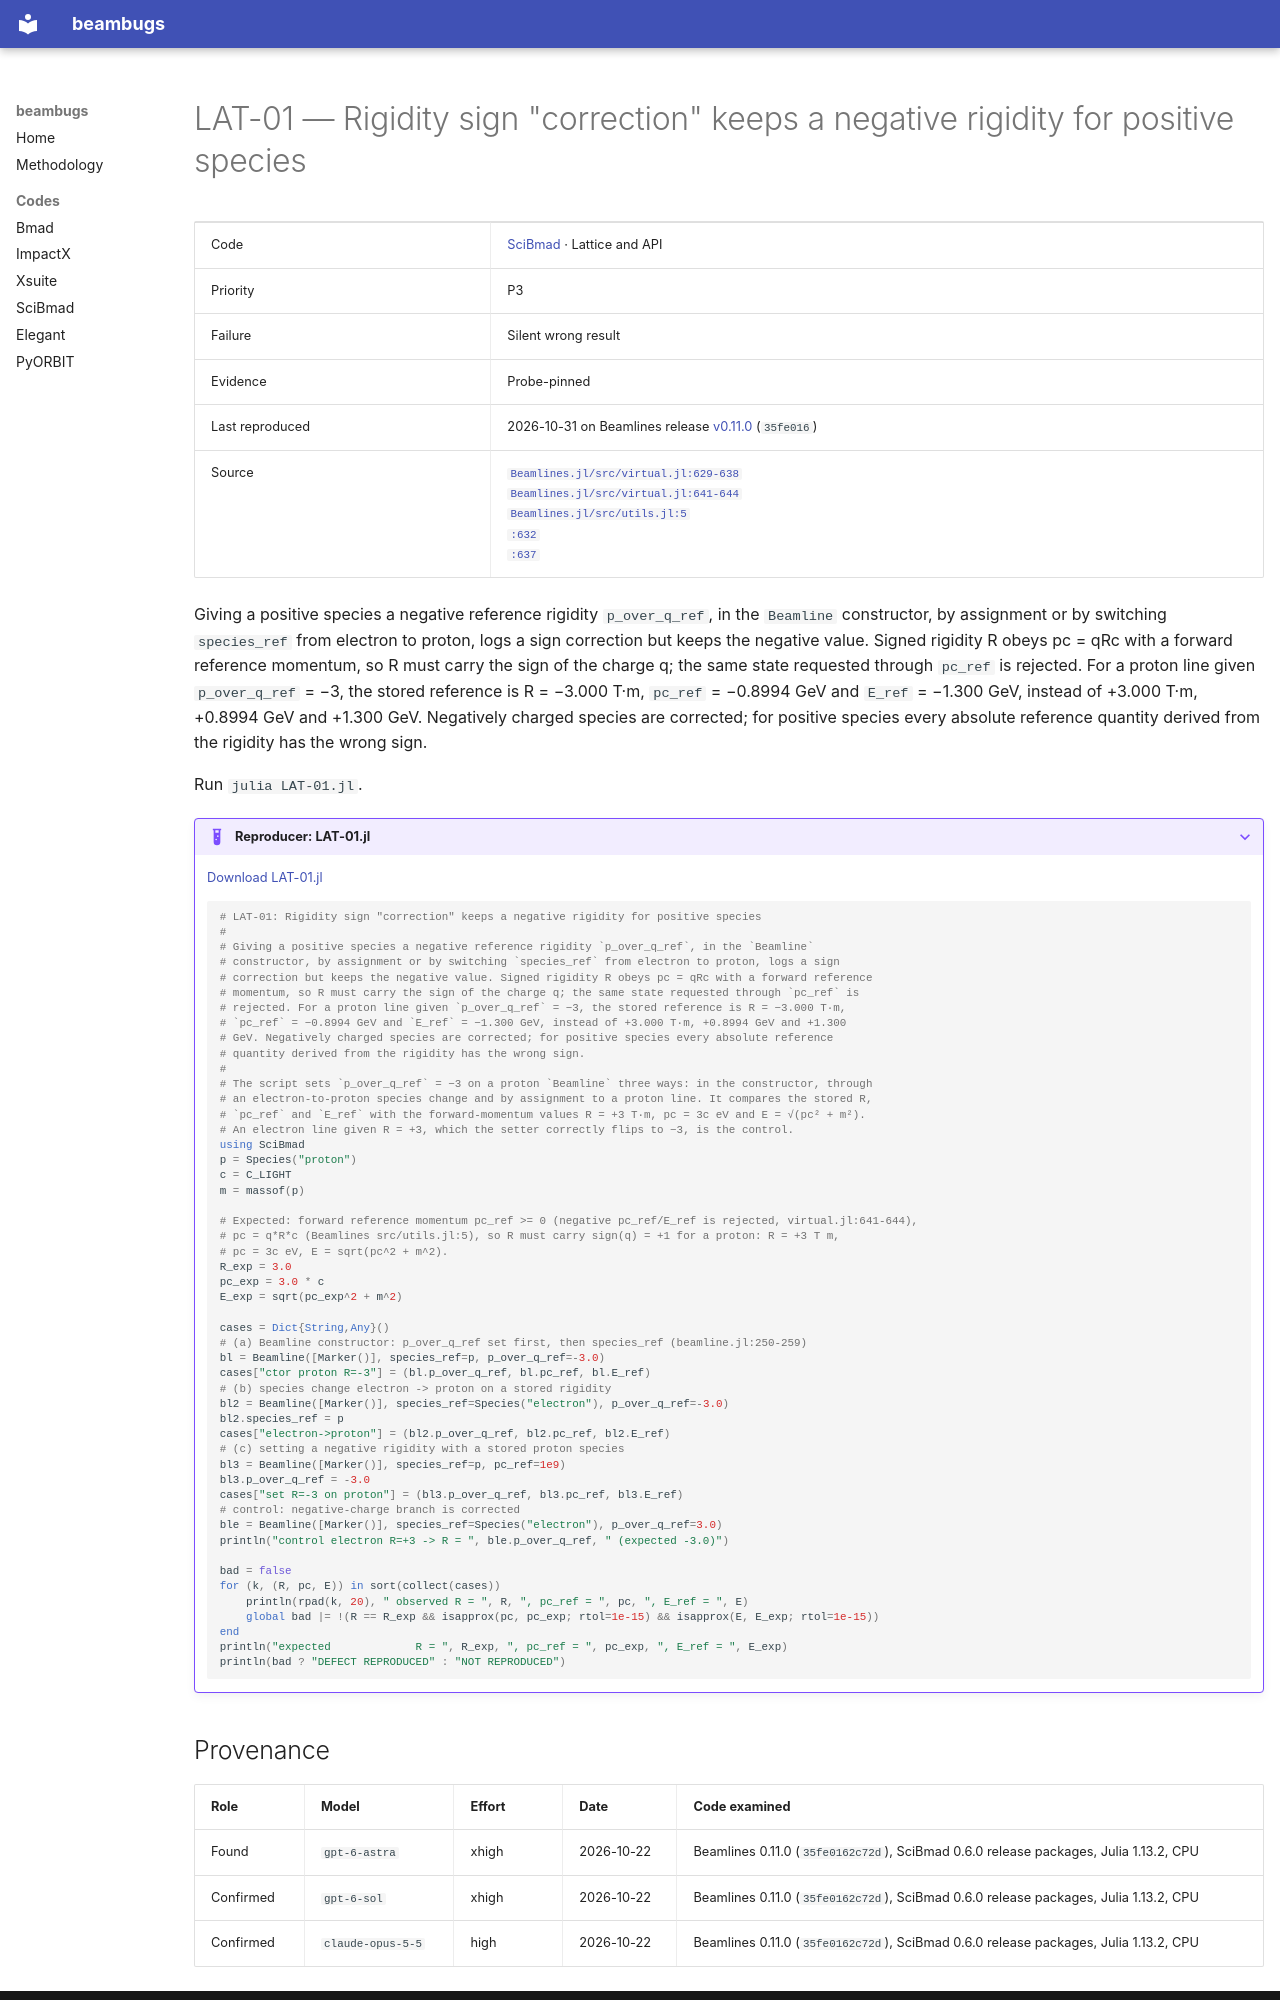

repository: nikitakuklev/beambugs · page: scibmad/LAT-01/index.html · generator: mkdocs

---
title: "LAT-01: Rigidity sign \"correction\" keeps a negative rigidity for positive species"
hide:
  - toc
---

# LAT-01 — Rigidity sign "correction" keeps a negative rigidity for positive species

| | |
|---|---|
| Code | [SciBmad](../index.md) · Lattice and API |
| Priority | P3 |
| Failure | Silent wrong result |
| Evidence | Probe-pinned |
| Last reproduced | 2026-10-31 on Beamlines release [v0.11.0](https://github.com/bmad-sim/Beamlines.jl/tree/v0.11.0) (`35fe016`) |
| Source | [`Beamlines.jl/src/virtual.jl:629-638`](https://github.com/bmad-sim/Beamlines.jl/blob/35fe0162c72d0899a02a67eb929e8a900a165bc1/src/virtual.jl#L629-L638)<br>[`Beamlines.jl/src/virtual.jl:641-644`](https://github.com/bmad-sim/Beamlines.jl/blob/35fe0162c72d0899a02a67eb929e8a900a165bc1/src/virtual.jl#L641-L644)<br>[`Beamlines.jl/src/utils.jl:5`](https://github.com/bmad-sim/Beamlines.jl/blob/35fe0162c72d0899a02a67eb929e8a900a165bc1/src/utils.jl#L5)<br>[`:632`](https://github.com/bmad-sim/Beamlines.jl/blob/35fe0162c72d0899a02a67eb929e8a900a165bc1/src/virtual.jl#L632)<br>[`:637`](https://github.com/bmad-sim/Beamlines.jl/blob/35fe0162c72d0899a02a67eb929e8a900a165bc1/src/virtual.jl#L637) |

Giving a positive species a negative reference rigidity `p_over_q_ref`, in the `Beamline` constructor, by assignment or by switching `species_ref` from electron to proton, logs a sign correction but keeps the negative value. Signed rigidity R obeys pc = qRc with a forward reference momentum, so R must carry the sign of the charge q; the same state requested through `pc_ref` is rejected. For a proton line given `p_over_q_ref` = −3, the stored reference is R = −3.000 T·m, `pc_ref` = −0.8994 GeV and `E_ref` = −1.300 GeV, instead of +3.000 T·m, +0.8994 GeV and +1.300 GeV. Negatively charged species are corrected; for positive species every absolute reference quantity derived from the rigidity has the wrong sign.

Run `julia LAT-01.jl`.

??? example "Reproducer: LAT-01.jl"

    [Download LAT-01.jl](LAT-01.jl)

    ```julia
    # LAT-01: Rigidity sign "correction" keeps a negative rigidity for positive species
    #
    # Giving a positive species a negative reference rigidity `p_over_q_ref`, in the `Beamline`
    # constructor, by assignment or by switching `species_ref` from electron to proton, logs a sign
    # correction but keeps the negative value. Signed rigidity R obeys pc = qRc with a forward reference
    # momentum, so R must carry the sign of the charge q; the same state requested through `pc_ref` is
    # rejected. For a proton line given `p_over_q_ref` = −3, the stored reference is R = −3.000 T·m,
    # `pc_ref` = −0.8994 GeV and `E_ref` = −1.300 GeV, instead of +3.000 T·m, +0.8994 GeV and +1.300
    # GeV. Negatively charged species are corrected; for positive species every absolute reference
    # quantity derived from the rigidity has the wrong sign.
    #
    # The script sets `p_over_q_ref` = −3 on a proton `Beamline` three ways: in the constructor, through
    # an electron-to-proton species change and by assignment to a proton line. It compares the stored R,
    # `pc_ref` and `E_ref` with the forward-momentum values R = +3 T·m, pc = 3c eV and E = √(pc² + m²).
    # An electron line given R = +3, which the setter correctly flips to −3, is the control.
    using SciBmad
    p = Species("proton")
    c = C_LIGHT
    m = massof(p)

    # Expected: forward reference momentum pc_ref >= 0 (negative pc_ref/E_ref is rejected, virtual.jl:641-644),
    # pc = q*R*c (Beamlines src/utils.jl:5), so R must carry sign(q) = +1 for a proton: R = +3 T m,
    # pc = 3c eV, E = sqrt(pc^2 + m^2).
    R_exp = 3.0
    pc_exp = 3.0 * c
    E_exp = sqrt(pc_exp^2 + m^2)

    cases = Dict{String,Any}()
    # (a) Beamline constructor: p_over_q_ref set first, then species_ref (beamline.jl:250-259)
    bl = Beamline([Marker()], species_ref=p, p_over_q_ref=-3.0)
    cases["ctor proton R=-3"] = (bl.p_over_q_ref, bl.pc_ref, bl.E_ref)
    # (b) species change electron -> proton on a stored rigidity
    bl2 = Beamline([Marker()], species_ref=Species("electron"), p_over_q_ref=-3.0)
    bl2.species_ref = p
    cases["electron->proton"] = (bl2.p_over_q_ref, bl2.pc_ref, bl2.E_ref)
    # (c) setting a negative rigidity with a stored proton species
    bl3 = Beamline([Marker()], species_ref=p, pc_ref=1e9)
    bl3.p_over_q_ref = -3.0
    cases["set R=-3 on proton"] = (bl3.p_over_q_ref, bl3.pc_ref, bl3.E_ref)
    # control: negative-charge branch is corrected
    ble = Beamline([Marker()], species_ref=Species("electron"), p_over_q_ref=3.0)
    println("control electron R=+3 -> R = ", ble.p_over_q_ref, " (expected -3.0)")

    bad = false
    for (k, (R, pc, E)) in sort(collect(cases))
        println(rpad(k, 20), " observed R = ", R, ", pc_ref = ", pc, ", E_ref = ", E)
        global bad |= !(R == R_exp && isapprox(pc, pc_exp; rtol=1e-15) && isapprox(E, E_exp; rtol=1e-15))
    end
    println("expected             R = ", R_exp, ", pc_ref = ", pc_exp, ", E_ref = ", E_exp)
    println(bad ? "DEFECT REPRODUCED" : "NOT REPRODUCED")

    ```
